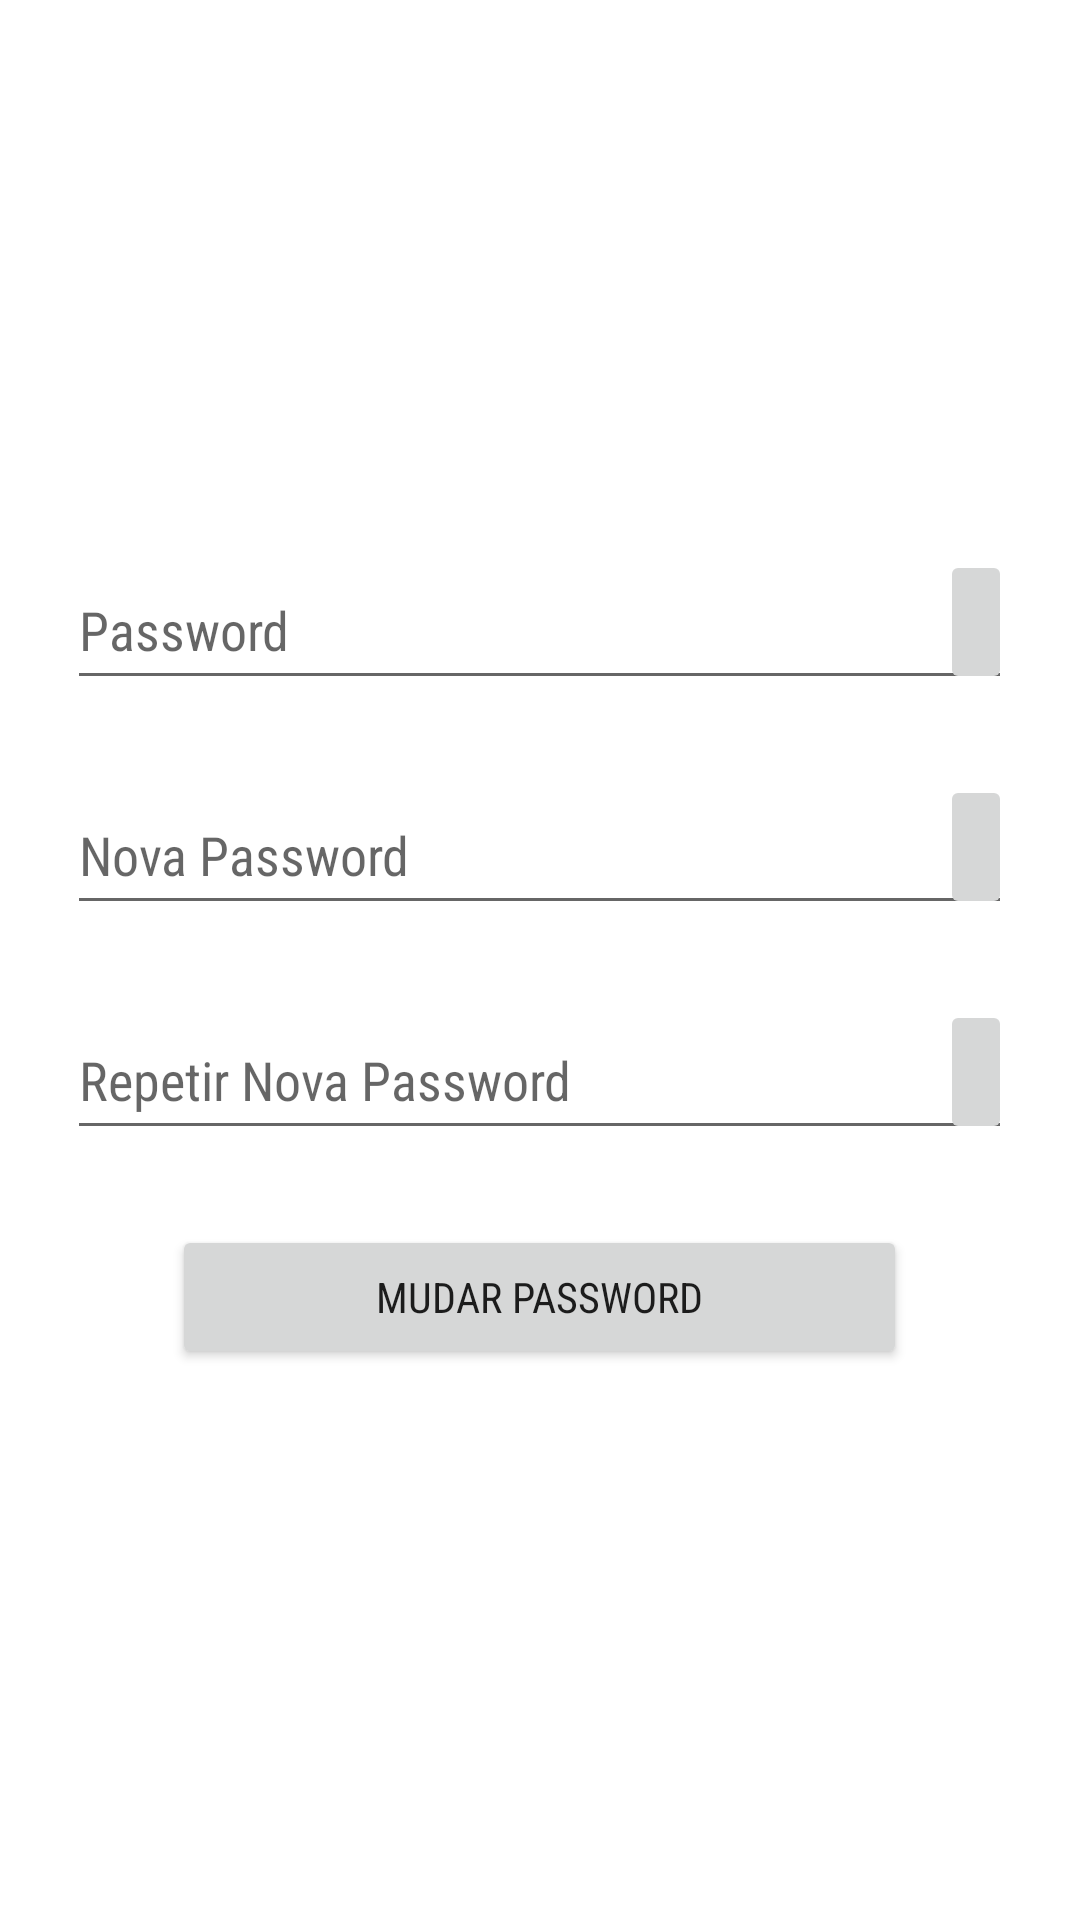

Write the Android layout XML for this screen, with the resource values it uses.
<!-- AndroidManifest.xml: application theme Theme.ProjetoDAM -->
<!-- res/layout/fragment_change_pass.xml -->
<?xml version="1.0" encoding="utf-8"?>
<FrameLayout xmlns:android="http://schemas.android.com/apk/res/android"
    xmlns:tools="http://schemas.android.com/tools"
    android:layout_width="match_parent"
    android:layout_height="match_parent"
    tools:context=".ui.fragments.ChangePassFragment">

    <LinearLayout
        android:layout_width="match_parent"
        android:layout_height="match_parent"
        android:gravity="center"
        android:orientation="vertical">

        <RelativeLayout
            android:layout_width="wrap_content"
            android:layout_height="wrap_content">

            <EditText
                android:id="@+id/txtOldPassword"
                android:layout_width="wrap_content"
                android:layout_height="wrap_content"
                android:layout_marginBottom="25dp"
                android:ems="15"
                android:hint="@string/password"
                android:importantForAutofill="no"
                android:inputType="textPassword"
                android:minHeight="50dp" />


            <ImageButton
                android:id="@+id/btnSeeOldPass"
                android:layout_width="wrap_content"
                android:layout_height="wrap_content"
                android:layout_alignEnd="@id/txtOldPassword"
                android:contentDescription="@string/see_password"
                android:minHeight="48dp"
                android:src="@drawable/ic_baseline_eye" />
        </RelativeLayout>

        <RelativeLayout
            android:layout_width="wrap_content"
            android:layout_height="wrap_content">

            <EditText
                android:id="@+id/txtPassword"
                android:layout_width="wrap_content"
                android:layout_height="wrap_content"
                android:layout_marginBottom="25dp"
                android:ems="15"
                android:hint="@string/new_password"
                android:importantForAutofill="no"
                android:inputType="textPassword"
                android:minHeight="50dp" />


            <ImageButton
                android:id="@+id/btnSeePass"
                android:layout_width="wrap_content"
                android:layout_height="wrap_content"
                android:layout_alignEnd="@id/txtPassword"
                android:contentDescription="@string/see_password"
                android:minHeight="48dp"
                android:src="@drawable/ic_baseline_eye" />

        </RelativeLayout>

        <RelativeLayout
            android:layout_width="wrap_content"
            android:layout_height="wrap_content">

            <EditText
                android:id="@+id/txtRepeatPassword"
                android:layout_width="wrap_content"
                android:layout_height="wrap_content"
                android:layout_marginBottom="25dp"
                android:ems="15"
                android:hint="@string/repeat_new_password"
                android:importantForAutofill="no"
                android:inputType="textPassword"
                android:minHeight="50dp" />


            <ImageButton
                android:id="@+id/btnSeeRepPass"
                android:layout_width="wrap_content"
                android:layout_height="wrap_content"
                android:layout_alignEnd="@id/txtRepeatPassword"
                android:contentDescription="@string/see_repeat_password"
                android:minHeight="48dp"
                android:src="@drawable/ic_baseline_eye" />

        </RelativeLayout>

        <Button
            android:id="@+id/buttonChangePass"
            android:layout_width="wrap_content"
            android:layout_height="wrap_content"
            android:ems="15"
            android:text="@string/change_password" />
    </LinearLayout>


</FrameLayout>
<!-- resources referenced by this layout -->
<resources>
  <string name="change_password">Mudar Password</string>
  <string name="new_password">Nova Password</string>
  <string name="password">Password</string>
  <string name="repeat_new_password">Repetir Nova Password</string>
  <string name="see_password">Ver password</string>
  <string name="see_repeat_password">Ver Repetir Password</string>
  <style name="Theme.ProjetoDAM" parent="Theme.MaterialComponents.DayNight.DarkActionBar">
          
          <item name="colorPrimary">@color/blue_2</item>
          <item name="colorPrimaryVariant">@color/blue_3</item>
          <item name="colorOnPrimary">@color/white</item>
          
          <item name="colorSecondary">@color/teal_200</item>
          <item name="colorSecondaryVariant">@color/teal_700</item>
          <item name="colorOnSecondary">@color/black</item>
          
          <item name="android:statusBarColor">@color/black</item>
          
          <item name="android:colorAccent">#DDD</item>
          <item name="actionBarStyle">@style/Widget.MaterialComponents.ActionBar.Primary</item>
          <item name="android:fontFamily">@string/font</item>
      </style>
  <color name="blue_2">#324A88</color>
  <color name="blue_3">#1B217C</color>
  <color name="white">#FFFFFFFF</color>
  <color name="teal_200">#FF03DAC5</color>
  <color name="teal_700">#FF018786</color>
  <color name="black">#FF000000</color>
  <string name="font" translatable="false">sans-serif-condensed</string>
</resources>
